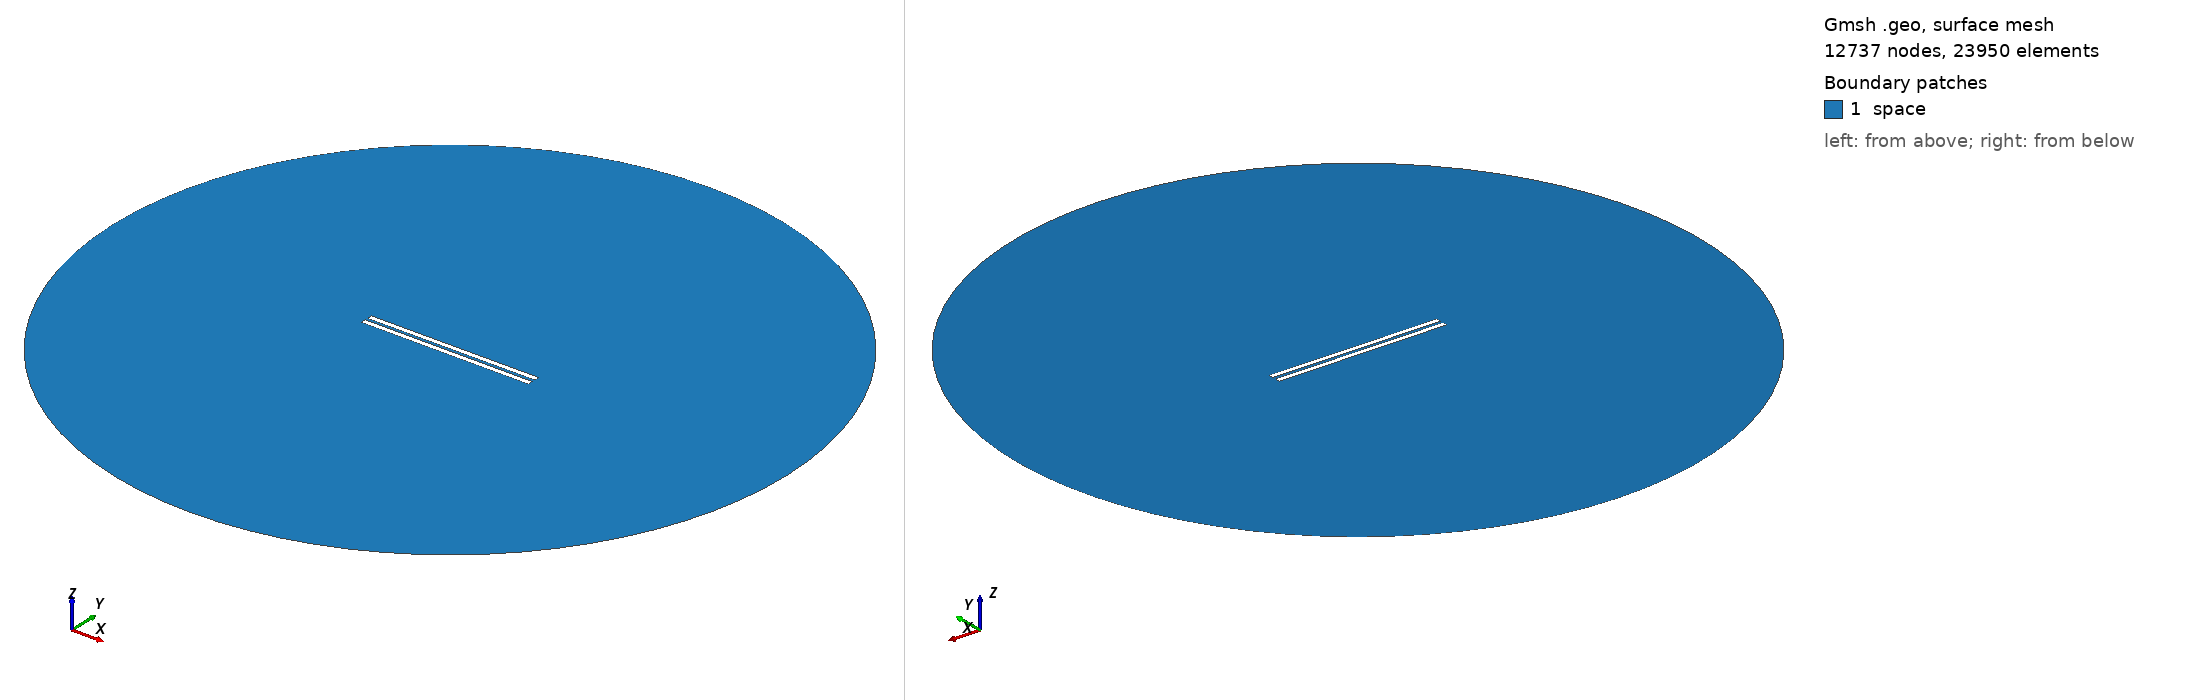

Gmsh geometry script, surface-meshed: 12737 nodes, 23950 surface elements. Boundary patches (legend numbers): 1 space. Left view from above one corner, right view from below the opposite corner. Legend entries are the model's physical surfaces. The drawing asked Gmsh for element sizes between 1% and 20% of the model's largest extent; the script's own settings can give other sizes.

=== 635.geo (drawn) ===
// Set the geometry kernel
SetFactory("OpenCASCADE");

//---------------------------------------
// Rectangles
//---------------------------------------

// Rectangle 1 (top)
Point(1) = {-49.56666666666667, 0.9166666666666666, 0, 1.0};
Point(2) = {49.56666666666667, 0.9166666666666666, 0, 1.0};
Point(3) = {49.56666666666667, 4.050000000000001, 0, 1.0};
Point(4) = {-49.56666666666667, 4.050000000000001, 0, 1.0};

Line(1) = {1, 2};
Line(2) = {2, 3};
Line(3) = {3, 4};
Line(4) = {4, 1};

Line Loop(1) = {1, 2, 3, 4};
Plane Surface(1) = {1};

Rotate { {0, 0, 1}, {0,  0.9166666666666666,  0}, 0.002 } {
  Surface{1};
}

// Rectangle 2 (bottom)
Point(5) = {-49.56666666666667, -0.9166666666666666, 0, 1.0};
Point(6) = {49.56666666666667, -0.9166666666666666, 0, 1.0};
Point(7) = {49.56666666666667, -4.050000000000001, 0, 1.0};
Point(8) = {-49.56666666666667, -4.050000000000001, 0, 1.0};

Line(5) = {5, 6};
Line(6) = {6, 7};
Line(7) = {7, 8};
Line(8) = {8, 5};

Line Loop(2) = {5, 6, 7, 8};
Plane Surface(2) = {2}; 


//---------------------------------------
// Circle
//---------------------------------------

// Define points
Point(9) = {0, 0, 0};        // Center
Point(10) = {200, 0, 0};     // Start point
Point(11) = {0, 200, 0};     // 90 degrees
Point(12) = {-200, 0, 0};    // 180 degrees
Point(13) = {0, -200, 0};    // 270 degrees

// Define circle arcs (each needs start, center, end)
Circle(9) = {10, 9, 11};
Circle(10) = {11, 9, 12};
Circle(11) = {12, 9, 13};
Circle(12) = {13, 9, 10};

// Define curve loop and surface if needed
Curve Loop(3) = {9, 10, 11, 12};
Surface(3) = {3};

// Subtract Rectangles from Circle
BooleanDifference{ Surface{3}; Delete; }{ Surface{1}; Surface{2}; Delete; }

//---------------------------------------
// Transfinite Lines and Surface
//---------------------------------------
r = 7;
Transfinite Line {1, 3} = 50*r Using Progression 1;
Transfinite Line {2, 4} = 2*r Using Progression 1;
Transfinite Line {5, 7} = 50*r Using Progression 1;
Transfinite Line {6, 8} = 2*r Using Progression 1;
Transfinite Line {9, 10, 11, 12} = 20 Using Progression 1;

//---------------------------------------
// Define Physical Groups
//---------------------------------------                

//--- Physical Curves
// Physical groups for boundaries
Physical Line("force_segment", 10) = {1};
Physical Line("upper_plate", 11) = {2, 3, 4};
Physical Line("lower_plate", 12) = {5, 6, 7, 8};
Physical Line("boundary", 20) = {9, 10, 11, 12};

//--- Physical Surfaces
Physical Surface("space", 30) = {3};

//---------------------------------------
// 6. Generate the Mesh
//---------------------------------------
Mesh 2;  // 2D mesh generation
